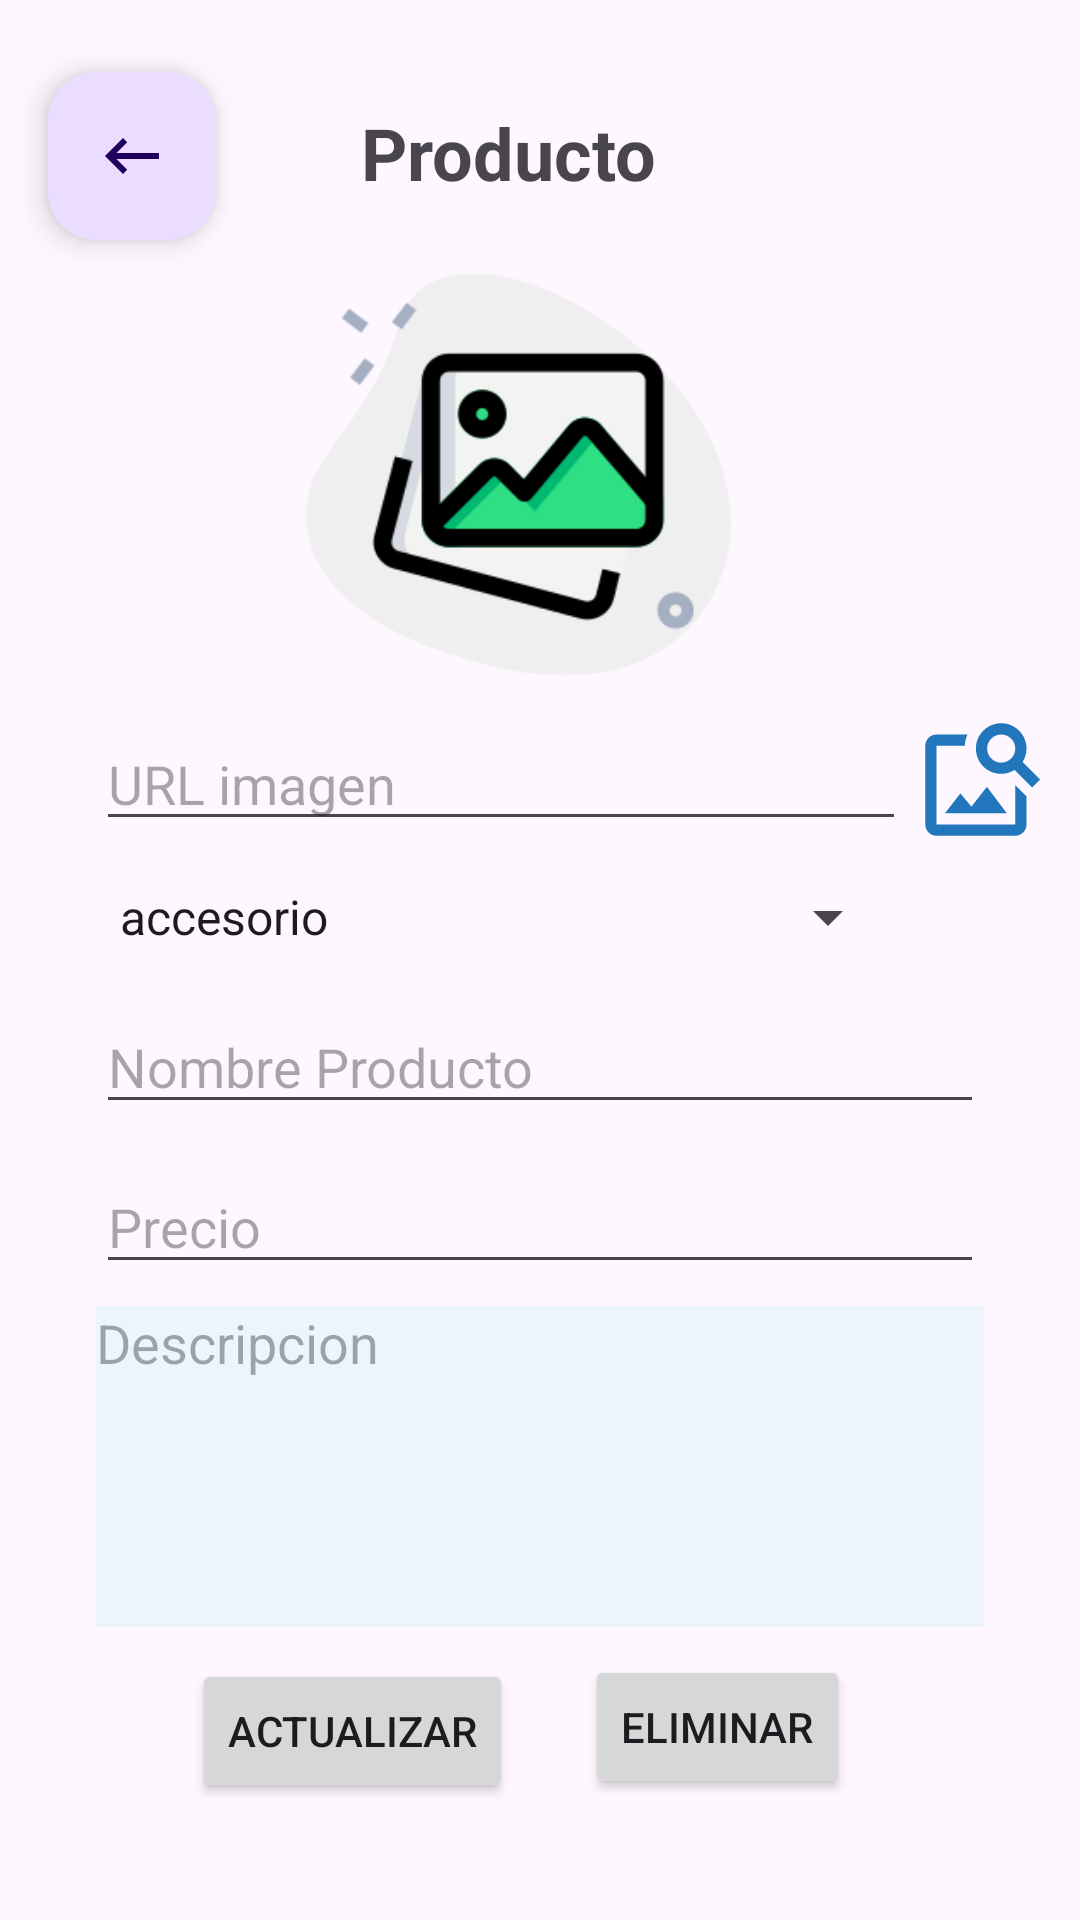

Here is an Android app screen rendered from its layout file. Give the layout XML and the strings, colors and styles it references.
<!-- AndroidManifest.xml: application theme Theme.MoniShop -->
<!-- res/layout/activity_update_producto.xml -->
<?xml version="1.0" encoding="utf-8"?>
<androidx.constraintlayout.widget.ConstraintLayout xmlns:android="http://schemas.android.com/apk/res/android"
    xmlns:app="http://schemas.android.com/apk/res-auto"
    xmlns:tools="http://schemas.android.com/tools"
    android:layout_width="match_parent"
    android:layout_height="match_parent"
    tools:context=".UpdateProducto">

    <EditText
        android:id="@+id/etEditUrlimagen"
        android:layout_width="270dp"
        android:layout_height="wrap_content"
        android:layout_marginStart="32dp"
        android:layout_marginEnd="32dp"
        android:ems="10"
        android:hint="URL imagen"
        android:inputType="text"
        app:layout_constraintBottom_toBottomOf="parent"
        app:layout_constraintEnd_toEndOf="parent"
        app:layout_constraintHorizontal_bias="0.0"
        app:layout_constraintStart_toStartOf="parent"
        app:layout_constraintTop_toTopOf="parent"
        app:layout_constraintVertical_bias="0.399" />

    <ImageView
        android:id="@+id/ivCargarFoto"
        android:layout_width="47dp"
        android:layout_height="45dp"
        app:layout_constraintBottom_toBottomOf="parent"
        app:layout_constraintEnd_toEndOf="parent"
        app:layout_constraintHorizontal_bias="0.161"
        app:layout_constraintStart_toEndOf="@+id/etEditUrlimagen"
        app:layout_constraintTop_toTopOf="parent"
        app:layout_constraintVertical_bias="0.399"
        app:srcCompat="@drawable/ic_image_search" />

    <Button
        android:id="@+id/btnActualizar"
        android:layout_width="wrap_content"
        android:layout_height="wrap_content"
        android:layout_marginStart="32dp"
        android:layout_marginEnd="32dp"
        android:text="Actualizar"
        app:layout_constraintBottom_toBottomOf="parent"
        app:layout_constraintEnd_toEndOf="parent"
        app:layout_constraintHorizontal_bias="0.17"
        app:layout_constraintStart_toStartOf="parent"
        app:layout_constraintTop_toTopOf="parent"
        app:layout_constraintVertical_bias="0.934" />

    <Button
        android:id="@+id/btnEliminar"
        android:layout_width="wrap_content"
        android:layout_height="wrap_content"
        android:layout_marginStart="32dp"
        android:layout_marginEnd="32dp"
        android:text="Eliminar"
        app:layout_constraintBottom_toBottomOf="parent"
        app:layout_constraintEnd_toEndOf="parent"
        app:layout_constraintHorizontal_bias="0.785"
        app:layout_constraintStart_toStartOf="parent"
        app:layout_constraintTop_toTopOf="parent"
        app:layout_constraintVertical_bias="0.932" />

    <EditText
        android:id="@+id/etEditPrecio"
        android:layout_width="0dp"
        android:layout_height="wrap_content"
        android:layout_marginStart="32dp"
        android:layout_marginEnd="32dp"
        android:drawableStart="@drawable/baseline_monetization_on_24"
        android:ems="10"
        android:hint="Precio"
        android:inputType="numberDecimal"
        app:layout_constraintBottom_toBottomOf="parent"
        app:layout_constraintEnd_toEndOf="parent"
        app:layout_constraintHorizontal_bias="0.0"
        app:layout_constraintStart_toStartOf="parent"
        app:layout_constraintTop_toTopOf="parent"
        app:layout_constraintVertical_bias="0.646" />

    <com.google.android.material.floatingactionbutton.FloatingActionButton
        android:id="@+id/btnActualizarRegresar"
        android:layout_width="wrap_content"
        android:layout_height="wrap_content"
        android:layout_marginStart="16dp"
        android:layout_marginTop="24dp"
        android:clickable="true"
        android:contentDescription="TODO"
        app:layout_constraintStart_toStartOf="parent"
        app:layout_constraintTop_toTopOf="parent"
        app:srcCompat="@drawable/ic_regresar" />

    <ImageView
        android:id="@+id/ivFoto"
        android:layout_width="159dp"
        android:layout_height="145dp"
        app:layout_constraintBottom_toBottomOf="parent"
        app:layout_constraintEnd_toEndOf="parent"
        app:layout_constraintHorizontal_bias="0.465"
        app:layout_constraintStart_toStartOf="parent"
        app:layout_constraintTop_toTopOf="parent"
        app:layout_constraintVertical_bias="0.173"
        app:srcCompat="@drawable/icono_imagen" />

    <TextView
        android:id="@+id/textView8"
        android:layout_width="wrap_content"
        android:layout_height="wrap_content"
        android:text="Producto"
        android:textSize="24sp"
        android:textStyle="bold"
        app:layout_constraintBottom_toBottomOf="parent"
        app:layout_constraintEnd_toEndOf="parent"
        app:layout_constraintHorizontal_bias="0.46"
        app:layout_constraintStart_toStartOf="parent"
        app:layout_constraintTop_toTopOf="parent"
        app:layout_constraintVertical_bias="0.057" />

    <EditText
        android:id="@+id/etEditNombreProducto"
        android:layout_width="0dp"
        android:layout_height="wrap_content"
        android:layout_marginStart="32dp"
        android:layout_marginEnd="32dp"
        android:drawableStart="@drawable/baseline_fact_check_24"
        android:ems="10"
        android:hint="Nombre Producto"
        android:inputType="text"
        android:maxLength="28"
        app:layout_constraintBottom_toBottomOf="parent"
        app:layout_constraintEnd_toEndOf="parent"
        app:layout_constraintHorizontal_bias="0.0"
        app:layout_constraintStart_toStartOf="parent"
        app:layout_constraintTop_toTopOf="parent"
        app:layout_constraintVertical_bias="0.557" />

    <EditText
        android:id="@+id/etEditDescripcion"
        android:layout_width="0dp"
        android:layout_height="107dp"
        android:layout_marginStart="32dp"
        android:layout_marginEnd="32dp"
        android:background="#EBF5FB"
        android:ems="10"
        android:gravity="start|top"
        android:hint="Descripcion"
        android:inputType="textMultiLine"
        app:layout_constraintBottom_toBottomOf="parent"
        app:layout_constraintEnd_toEndOf="parent"
        app:layout_constraintHorizontal_bias="0.333"
        app:layout_constraintStart_toStartOf="parent"
        app:layout_constraintTop_toTopOf="parent"
        app:layout_constraintVertical_bias="0.817" />

    <Spinner
        android:id="@+id/spnEditCategoria"
        android:layout_width="268dp"
        android:layout_height="wrap_content"
        android:layout_marginStart="32dp"
        android:layout_marginEnd="32dp"
        android:entries="@array/lista_categoria"
        app:layout_constraintBottom_toBottomOf="parent"
        app:layout_constraintEnd_toEndOf="parent"
        app:layout_constraintHorizontal_bias="0.0"
        app:layout_constraintStart_toStartOf="parent"
        app:layout_constraintTop_toTopOf="parent"
        app:layout_constraintVertical_bias="0.477" />

</androidx.constraintlayout.widget.ConstraintLayout>
<!-- resources referenced by this layout -->
<resources>
  <string-array name="lista_categoria">
          <item>accesorio</item>
          <item>cuidado personal</item>
          <item>ropa</item>
          <item>cuidado de la belleza</item>
          <item>articulo hogar</item>
      </string-array>
  <!-- drawable ic_image_search (drawable) -->
  <vector android:height="24dp" android:tint="#2276BB"
      android:viewportHeight="24" android:viewportWidth="24"
      android:width="24dp" xmlns:android="http://schemas.android.com/apk/res/android">
      <path android:fillColor="@android:color/white" android:pathData="M18,13v7L4,20L4,6h5.02c0.05,-0.71 0.22,-1.38 0.48,-2L4,4c-1.1,0 -2,0.9 -2,2v14c0,1.1 0.9,2 2,2h14c1.1,0 2,-0.9 2,-2v-5l-2,-2zM16.5,18h-11l2.75,-3.53 1.96,2.36 2.75,-3.54zM19.3,8.89c0.44,-0.7 0.7,-1.51 0.7,-2.39C20,4.01 17.99,2 15.5,2S11,4.01 11,6.5s2.01,4.5 4.49,4.5c0.88,0 1.7,-0.26 2.39,-0.7L21,13.42 22.42,12 19.3,8.89zM15.5,9C14.12,9 13,7.88 13,6.5S14.12,4 15.5,4 18,5.12 18,6.5 16.88,9 15.5,9z"/>
  </vector>
  <!-- drawable ic_regresar (drawable) -->
  <vector android:autoMirrored="true" android:height="24dp"
      android:tint="#0C0C0E" android:viewportHeight="24"
      android:viewportWidth="24" android:width="24dp" xmlns:android="http://schemas.android.com/apk/res/android">
      <path android:fillColor="@android:color/white" android:pathData="M21,11H6.83l3.58,-3.59L9,6l-6,6 6,6 1.41,-1.41L6.83,13H21z"/>
  </vector>
  <!-- drawable icono_imagen: png bitmap (drawable, 14762 bytes) -->
  <style name="Theme.MoniShop" parent="Base.Theme.MoniShop" />
  <style name="Base.Theme.MoniShop" parent="Theme.Material3.DayNight.NoActionBar">
          
          
      </style>
</resources>
